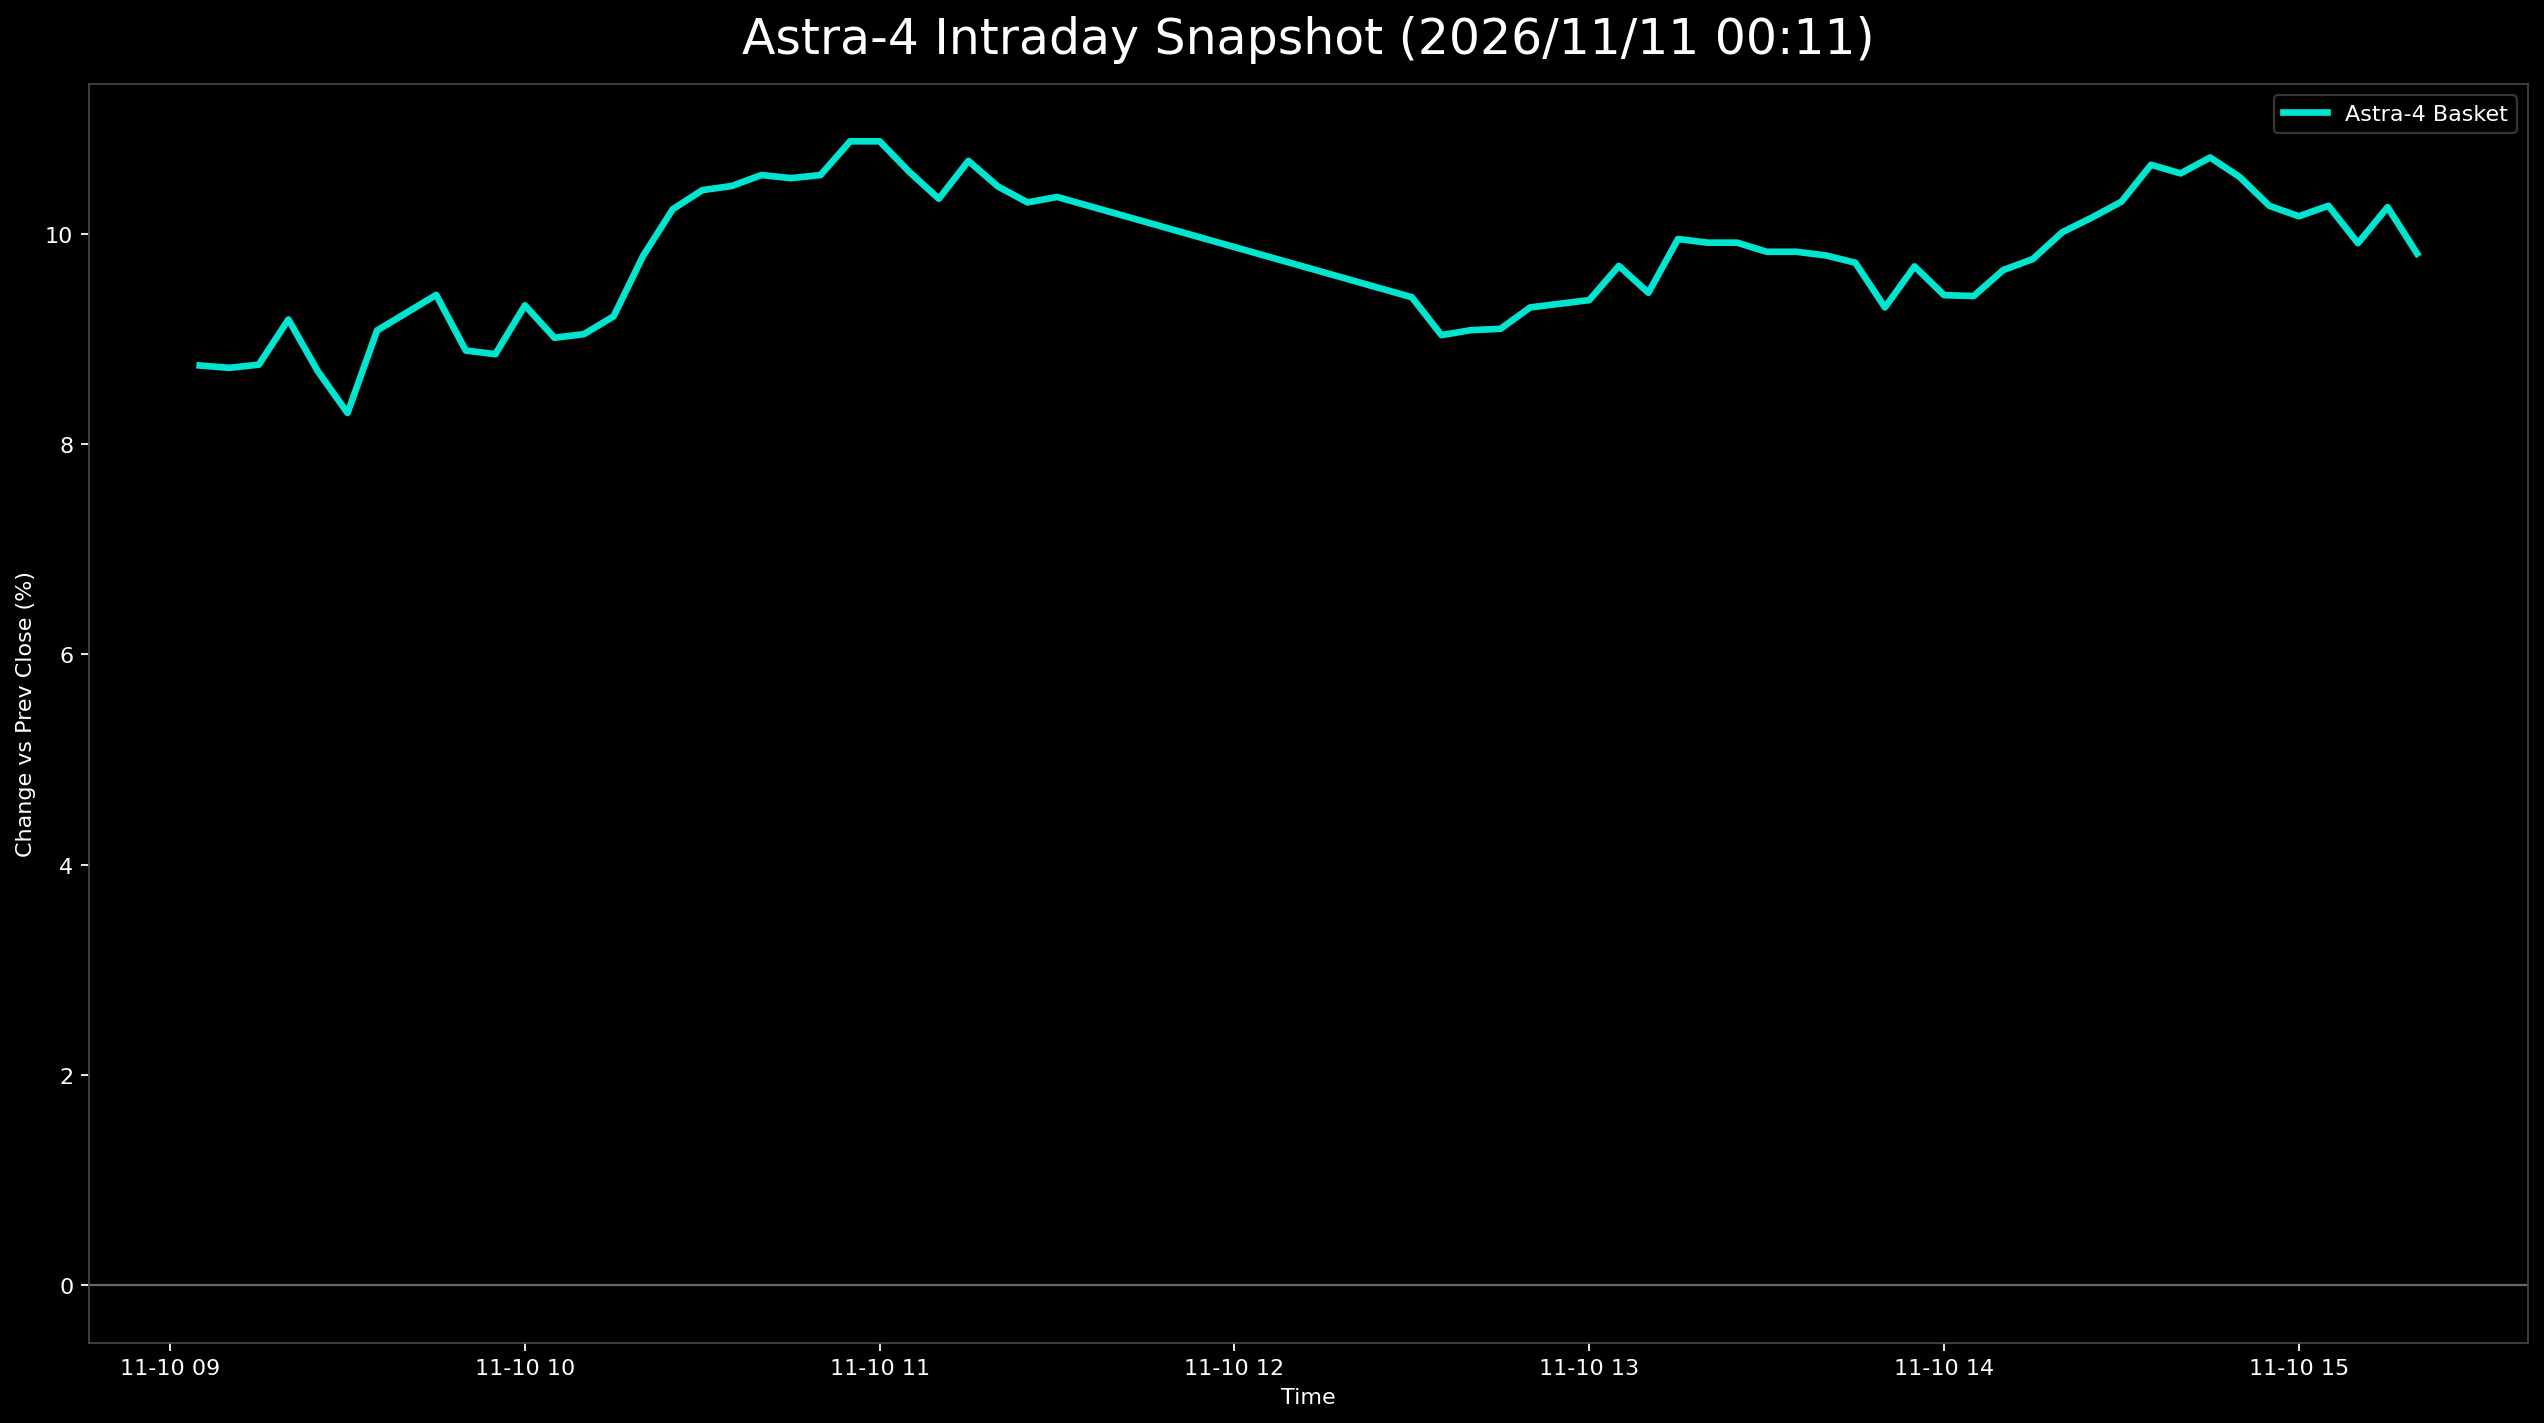

The table this chart was drawn from, first rows:
日時, 9348.T, 402A.T, 186A.T, Astra4_mean
2026-11-10 09:05:00+09:00, 0.0806, 0.0838, 0.09802, 0.08747
2026-11-10 09:10:00+09:00, 0.0806, 0.08939, 0.09176, 0.08725
2026-11-10 09:15:00+09:00, 0.08955, 0.07821, 0.09489, 0.08755
2026-11-10 09:20:00+09:00, 0.08955, 0.0838, 0.1022, 0.09185
2026-11-10 09:25:00+09:00, 0.08657, 0.07821, 0.09593, 0.0869
2026-11-10 09:30:00+09:00, 0.08657, 0.07263, 0.08968, 0.08296
2026-11-10 09:35:00+09:00, 0.08955, 0.0838, 0.09906, 0.0908
2026-11-10 09:40:00+09:00, 0.09254, 0.0838, 0.1011, 0.09249
2026-11-10 09:45:00+09:00, 0.09552, 0.0838, 0.1032, 0.09418
2026-11-10 09:50:00+09:00, 0.09254, 0.07821, 0.09593, 0.08889
2026-11-10 09:55:00+09:00, 0.09254, 0.07821, 0.09489, 0.08855
2026-11-10 10:00:00+09:00, 0.09254, , 0.09385, 0.09319
2026-11-10 10:05:00+09:00, 0.08955, 0.0838, 0.09698, 0.09011
2026-11-10 10:10:00+09:00, 0.08955, 0.0838, 0.09802, 0.09046
2026-11-10 10:15:00+09:00, 0.09254, 0.0838, 0.1001, 0.09215
2026-11-10 10:20:00+09:00, 0.09552, 0.09497, 0.1032, 0.09791
2026-11-10 10:25:00+09:00, 0.1015, 0.09497, 0.1105, 0.1023
2026-11-10 10:30:00+09:00, 0.1045, 0.1006, 0.1074, 0.1041
2026-11-10 10:35:00+09:00, 0.1015, 0.1006, 0.1116, 0.1045
2026-11-10 10:40:00+09:00, 0.1015, 0.1006, 0.1147, 0.1056
2026-11-10 10:45:00+09:00, 0.09851, 0.1006, 0.1168, 0.1053
2026-11-10 10:50:00+09:00, 0.1015, 0.1006, 0.1147, 0.1056
2026-11-10 10:55:00+09:00, 0.1045, 0.1061, 0.1157, 0.1088
2026-11-10 11:00:00+09:00, 0.1045, 0.1061, 0.1157, 0.1088
2026-11-10 11:05:00+09:00, 0.1045, 0.1006, 0.1126, 0.1059
2026-11-10 11:10:00+09:00, 0.1045, 0.09497, 0.1105, 0.1033
2026-11-10 11:15:00+09:00, 0.1045, 0.1006, 0.1157, 0.1069
2026-11-10 11:20:00+09:00, 0.1045, 0.1006, 0.1084, 0.1045
2026-11-10 11:25:00+09:00, 0.1045, 0.09497, 0.1095, 0.103
2026-11-10 11:30:00+09:00, 0.1015, 0.1006, 0.1084, 0.1035
2026-11-10 12:30:00+09:00, 0.09552, 0.08939, 0.09698, 0.09396
2026-11-10 12:35:00+09:00, 0.09552, 0.0838, 0.09176, 0.09036
2026-11-10 12:40:00+09:00, 0.09552, 0.08939, 0.08759, 0.09083
2026-11-10 12:45:00+09:00, 0.09552, 0.09497, 0.08238, 0.09096
2026-11-10 12:50:00+09:00, 0.09851, 0.09497, 0.08551, 0.093
2026-11-10 12:55:00+09:00, 0.09851, 0.09497, 0.08655, 0.09334
2026-11-10 13:00:00+09:00, 0.09851, 0.09497, 0.08759, 0.09369
2026-11-10 13:05:00+09:00, 0.09851, 0.1006, 0.09176, 0.09694
2026-11-10 13:10:00+09:00, 0.09851, 0.09497, 0.08968, 0.09439
2026-11-10 13:15:00+09:00, 0.09851, 0.1061, 0.09385, 0.0995
2026-11-10 13:20:00+09:00, 0.09851, 0.1061, 0.09281, 0.09915
2026-11-10 13:25:00+09:00, 0.09851, 0.1061, 0.09281, 0.09915
2026-11-10 13:30:00+09:00, 0.1015, 0.1006, 0.09281, 0.09829
2026-11-10 13:35:00+09:00, 0.1015, 0.1006, 0.09281, 0.09829
2026-11-10 13:40:00+09:00, 0.1015, 0.1006, 0.09176, 0.09794
2026-11-10 13:45:00+09:00, 0.1015, 0.1006, 0.08968, 0.09724
2026-11-10 13:50:00+09:00, 0.09851, 0.09497, 0.08551, 0.093
2026-11-10 13:55:00+09:00, 0.1015, 0.1006, 0.08863, 0.0969
2026-11-10 14:00:00+09:00, 0.09851, 0.1006, 0.08342, 0.09416
2026-11-10 14:05:00+09:00, , 0.1006, 0.08759, 0.09407
2026-11-10 14:10:00+09:00, 0.1015, 0.1006, 0.08759, 0.09655
2026-11-10 14:15:00+09:00, 0.1015, 0.1006, 0.09072, 0.09759
2026-11-10 14:20:00+09:00, 0.1015, 0.1061, 0.09281, 0.1001
2026-11-10 14:25:00+09:00, 0.1015, 0.1061, 0.09698, 0.1015
2026-11-10 14:30:00+09:00, 0.1015, 0.1117, 0.09593, 0.1031
2026-11-10 14:35:00+09:00, 0.1075, 0.1173, 0.09489, 0.1066
2026-11-10 14:40:00+09:00, 0.1075, 0.1117, 0.09802, 0.1057
2026-11-10 14:45:00+09:00, 0.1075, 0.1173, 0.09698, 0.1073
2026-11-10 14:50:00+09:00, 0.1075, 0.1117, 0.09698, 0.1054
2026-11-10 14:55:00+09:00, 0.1045, 0.1117, 0.09176, 0.1027
... 5 more rows
